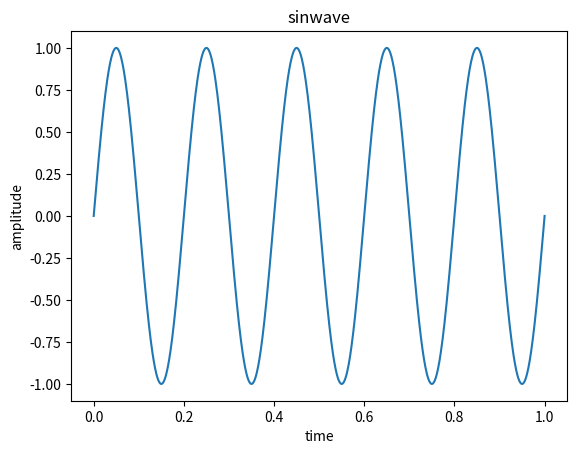

Write Python code to recreate this figure.
import numpy as np
import matplotlib.pyplot as plt
frequency=5
amplitude=1
num_sample=1000
t=np.linspace(0,1,num_sample)
sinwave=amplitude*np.sin(2*np.pi*frequency*t)
plt.plot(t,sinwave)
plt.xlabel("time")
plt.ylabel("amplitude")
plt.title("sinwave")
plt.show()
